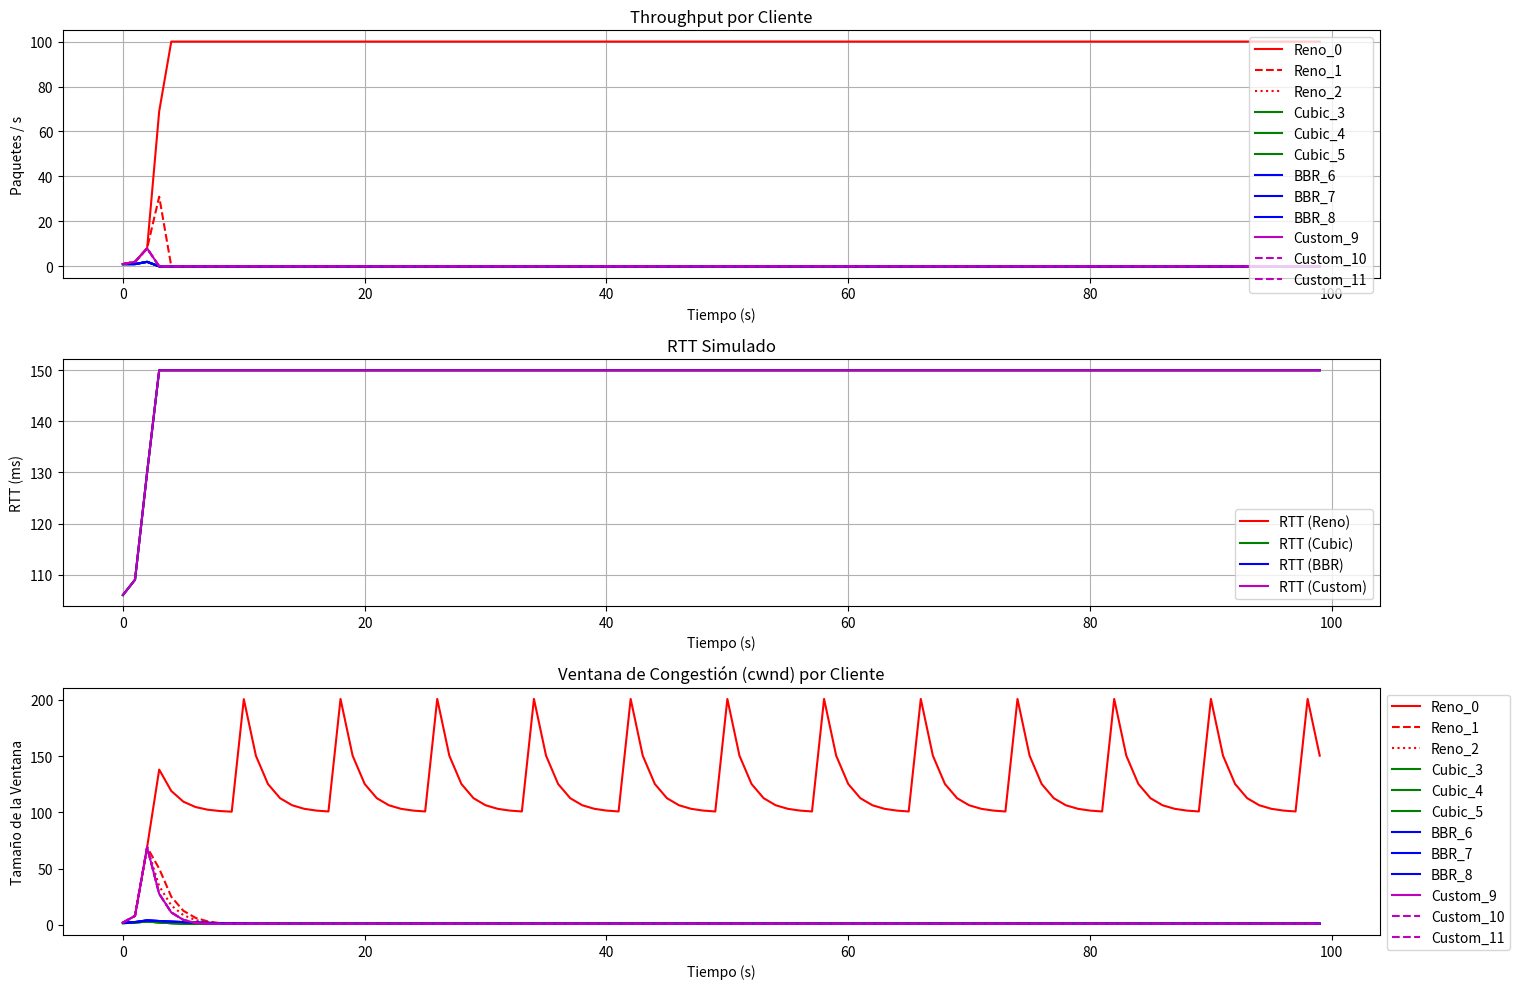

Recreate this plot in Python.
import random
import matplotlib.pyplot as plt

# --- Parámetros de la Simulación ---
SIMULATION_TIME = 100  # segundos
LINK_CAPACITY = 100  # paquetes por segundo
BUFFER_SIZE = 30  # paquetes
NUM_CLIENTS_RENO = 3
NUM_CLIENTS_CUBIC = 3
NUM_CLIENTS_BBR = 3
NUM_CLIENTS_CUSTOM = 3

# --- Clases de Algoritmos de Control de Congestión ---

class CongestionControlAlgorithm:
    """Clase base para los algoritmos de control de congestión."""
    def __init__(self, ssthresh=64, cwnd=1):
        self.cwnd = cwnd
        self.ssthresh = ssthresh

    def on_ack(self, rtt):
        """Se llama cuando se recibe un ACK."""
        raise NotImplementedError

    def on_packet_loss(self, rtt):
        """Se llama cuando se detecta una pérdida de paquete."""
        raise NotImplementedError

class Reno(CongestionControlAlgorithm):
    """Implementación de TCP Reno."""
    def on_ack(self, rtt):
        if self.cwnd < self.ssthresh:
            self.cwnd *= 2
        else:
            self.cwnd += 1

    def on_packet_loss(self, rtt):
        self.ssthresh = self.cwnd / 2
        self.cwnd = self.ssthresh
        if self.cwnd < 1:
            self.cwnd = 1

class Cubic(CongestionControlAlgorithm):
    """Implementación simplificada de TCP CUBIC."""
    def __init__(self, c=0.4, beta=0.7, **kwargs):
        super().__init__(**kwargs)
        self.c = c
        self.beta = beta
        self.w_max = self.cwnd

    def on_ack(self, rtt):
        self.cwnd += 0.5

    def on_packet_loss(self, rtt):
        self.w_max = self.cwnd
        self.cwnd *= self.beta
        if self.cwnd < 1:
            self.cwnd = 1
        self.ssthresh = self.cwnd

class BBR(CongestionControlAlgorithm):
    """Implementación conceptual de BBR."""
    def __init__(self, **kwargs):
        super().__init__(**kwargs)
        self.bottleneck_bw = float('inf')
        self.min_rtt = float('inf')

    def on_ack(self, rtt):
        self.min_rtt = min(self.min_rtt, rtt)
        self.cwnd += 0.75

    def on_packet_loss(self, rtt):
        self.cwnd *= 0.85
        if self.cwnd < 1:
            self.cwnd = 1

class TCPCustom(CongestionControlAlgorithm):
    """Implementación de un algoritmo custom 'Cautious Reno'."""
    def on_ack(self, rtt):
        if self.cwnd < self.ssthresh:
            self.cwnd *= 2
        else:
            self.cwnd += 1

    def on_packet_loss(self, rtt):
        # Reacciona basado en el RTT actual.
        # Si el RTT es alto (>130ms), indica congestión, reacciona más agresivamente.
        if rtt > 0.13:
            self.ssthresh = self.cwnd * 0.4
        else:
            # Si el RTT es bajo, es más conservador.
            self.ssthresh = self.cwnd * 0.6
        
        self.cwnd = self.ssthresh
        if self.cwnd < 1:
            self.cwnd = 1

# --- Clases de la Simulación ---

class Client:
    """Representa un cliente que envía datos."""
    def __init__(self, client_id, algorithm):
        self.id = client_id
        self.algorithm = algorithm
        self.packets_to_send = 0

class SharedLink:
    """Simula el enlace de red compartido."""
    def __init__(self, capacity, buffer_size):
        self.capacity = capacity
        self.buffer_size = buffer_size
        self.buffer = []

    def process_packets(self):
        processed_packets = self.buffer[:self.capacity]
        self.buffer = self.buffer[self.capacity:]
        return processed_packets

# --- Lógica Principal de la Simulación ---

def run_simulation():
    clients = []
    client_id_counter = 0
    for _ in range(NUM_CLIENTS_RENO):
        clients.append(Client(f"Reno_{client_id_counter}", Reno()))
        client_id_counter += 1
    for _ in range(NUM_CLIENTS_CUBIC):
        clients.append(Client(f"Cubic_{client_id_counter}", Cubic()))
        client_id_counter += 1
    for _ in range(NUM_CLIENTS_BBR):
        clients.append(Client(f"BBR_{client_id_counter}", BBR()))
        client_id_counter += 1
    for _ in range(NUM_CLIENTS_CUSTOM):
        clients.append(Client(f"Custom_{client_id_counter}", TCPCustom()))
        client_id_counter += 1

    link = SharedLink(LINK_CAPACITY, BUFFER_SIZE)
    history = {client.id: {"throughput": [], "rtt": [], "cwnd": []} for client in clients}

    for t in range(SIMULATION_TIME):
        for client in clients:
            client.packets_to_send = int(client.algorithm.cwnd)
            link.buffer.extend([(client, t) for _ in range(client.packets_to_send)])
        
        processed_this_step = link.process_packets()
        link.buffer = []

        current_buffer_fill_ratio = len(processed_this_step) / link.capacity
        base_rtt = 0.1
        simulated_rtt = base_rtt + (current_buffer_fill_ratio * 0.05)

        processed_counts = {client.id: 0 for client in clients}
        for processed_client, send_time in processed_this_step:
            processed_counts[processed_client.id] += 1

        for client in clients:
            acked_packets = processed_counts[client.id]
            lost_packets_for_client = client.packets_to_send - acked_packets

            for _ in range(acked_packets):
                client.algorithm.on_ack(simulated_rtt)
            
            if lost_packets_for_client > 0:
                client.algorithm.on_packet_loss(simulated_rtt)

            history[client.id]["throughput"].append(acked_packets)
            history[client.id]["rtt"].append(simulated_rtt * 1000)
            history[client.id]["cwnd"].append(client.algorithm.cwnd)

    return history

# --- Visualización de Resultados ---

def get_color(client_id):
    if 'Reno' in client_id: return 'r'
    if 'Cubic' in client_id: return 'g'
    if 'BBR' in client_id: return 'b'
    if 'Custom' in client_id: return 'm' # Magenta for Custom
    return 'k'

def plot_results(history):
    time_axis = range(SIMULATION_TIME)
    plt.figure(figsize=(18, 10))

    # Gráfico de Throughput
    plt.subplot(3, 1, 1)
    for client_id, data in history.items():
        linestyle = '--' if '1' in client_id else ':' if '2' in client_id else '-'
        plt.plot(time_axis, data["throughput"], label=client_id, color=get_color(client_id), linestyle=linestyle)
    plt.title("Throughput por Cliente")
    plt.xlabel("Tiempo (s)")
    plt.ylabel("Paquetes / s")
    plt.legend()
    plt.grid(True)

    # Gráfico de RTT
    plt.subplot(3, 1, 2)
    rtt_data = {
        "Reno": next(iter(data["rtt"] for cid, data in history.items() if 'Reno' in cid)),
        "Cubic": next(iter(data["rtt"] for cid, data in history.items() if 'Cubic' in cid)),
        "BBR": next(iter(data["rtt"] for cid, data in history.items() if 'BBR' in cid)),
        "Custom": next(iter(data["rtt"] for cid, data in history.items() if 'Custom' in cid))
    }
    for name, rtt_values in rtt_data.items():
        plt.plot(time_axis, rtt_values, label=f"RTT ({name})", color=get_color(name))
    plt.title("RTT Simulado")
    plt.xlabel("Tiempo (s)")
    plt.ylabel("RTT (ms)")
    plt.legend()
    plt.grid(True)

    # Gráfico de Congestion Window (cwnd)
    plt.subplot(3, 1, 3)
    for client_id, data in history.items():
        linestyle = '--' if '1' in client_id else ':' if '2' in client_id else '-'
        plt.plot(time_axis, data["cwnd"], label=client_id, color=get_color(client_id), linestyle=linestyle)
    plt.title("Ventana de Congestión (cwnd) por Cliente")
    plt.xlabel("Tiempo (s)")
    plt.ylabel("Tamaño de la Ventana")
    plt.legend(loc='upper left', bbox_to_anchor=(1, 1), ncol=1)
    
    plt.tight_layout(rect=[0, 0, 0.85, 1])
    plt.savefig("congestion_simulation_results_with_custom.png")
    print("Gráficos guardados en 'congestion_simulation_results_with_custom.png'")

if __name__ == "__main__":
    simulation_history = run_simulation()
    plot_results(simulation_history)
